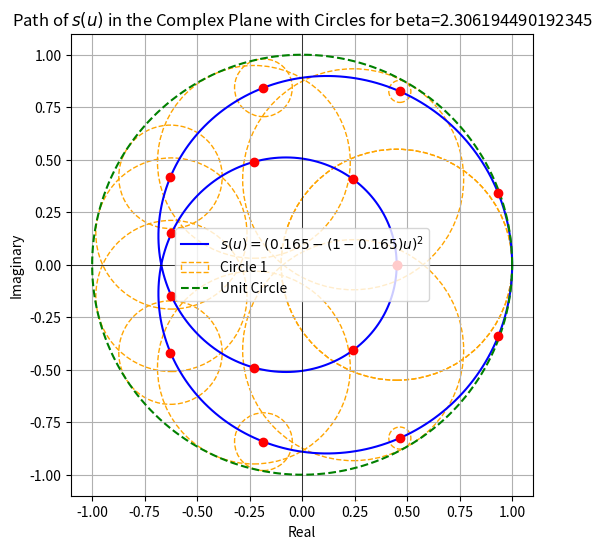

Here is the Python script that generated this plot:
import numpy as np
import matplotlib.pyplot as plt

# Define k for the given scenario
beta = np.arccos(np.sqrt(1.0/(4+2*np.sqrt(2))))*2 - 0.05
# beta = np.arccos(np.sqrt(np.sqrt(2.0)/(1+np.sqrt(2))))*2
k_new_sqrt2 = np.cos(beta/2)**2

# Define s(u) for the general formula
def s_u_general(u, k):
    return (k - (1 - k)*u)**2

# Define r(u) = k * (1 - k) * |1 + u|^2
def r_u(u, k):
    return k * (1 - k) * abs(1 + u)**2

# Define unit circle
u_values = np.exp(1j * np.linspace(0, 2*np.pi, 400))
s_values_new_k_sqrt2 = s_u_general(u_values, k_new_sqrt2)

# Sample a few values of u on the unit circle for drawing the circles
sampled_u = np.exp(1j * np.linspace(0, 2*np.pi, 16))
sampled_s = s_u_general(sampled_u, k_new_sqrt2)
sampled_r = r_u(sampled_u, k_new_sqrt2)

# Plot the path of s(u)
plt.figure(figsize=(6, 6))
plt.plot(s_values_new_k_sqrt2.real, s_values_new_k_sqrt2.imag, label=rf"$s(u) = \left({k_new_sqrt2:.3f} - (1 - {k_new_sqrt2:.3f})u\right)^2$", color='blue')

# Plot circles for sampled s(u) with radius r(u)
for i, (center, radius) in enumerate(zip(sampled_s, sampled_r)):
    circle = plt.Circle((center.real, center.imag), radius, color='orange', fill=False, linestyle='--', label=f'Circle {i+1}' if i == 0 else "")
    plt.gca().add_artist(circle)
    
# Mark the sampled centers with points
plt.scatter(sampled_s.real, sampled_s.imag, color='red', zorder=5)

# Define the unit circle for plotting
unit_circle = np.exp(1j * np.linspace(0, 2*np.pi, 400))

# Plot the unit circle
plt.plot(unit_circle.real, unit_circle.imag, 'g--', label='Unit Circle')

# Label and plot settings
plt.axhline(0, color='black',linewidth=0.5)
plt.axvline(0, color='black',linewidth=0.5)
plt.xlabel('Real')
plt.ylabel('Imaginary')
plt.title(r'Path of $s(u)$ in the Complex Plane with Circles for beta=' + str(beta))
plt.gca().set_aspect('equal', adjustable='box')
plt.grid(True)
plt.legend()
plt.show()
